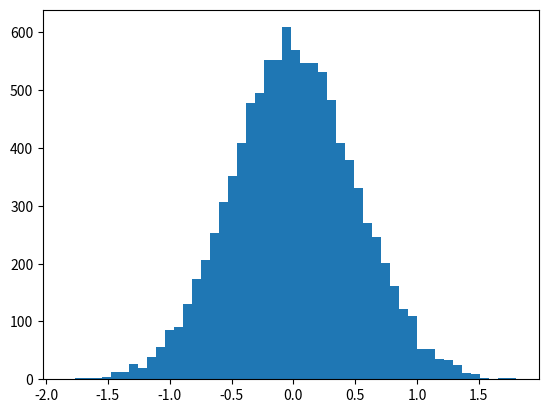

Python code for this plot:
import numpy as np
import matplotlib.pyplot as plt
import scipy.stats as st

vals = np.random.normal(0, 0.5, 10000)

plt.hist(vals, 50)

med1 = np.percentile(vals, 50)
med2 = np.median(vals)

print(np.percentile(vals, 90))
print(np.percentile(vals, 20))

print(med1 == med2)

min1 = np.percentile(vals, 0)
min2 = min(vals)

print(min1 == min2)

max1 = np.percentile(vals, 100)
max2 = max(vals)

print(max1 == max2)

#first moment
print(np.mean(vals))
#second moment
print(np.var(vals))
#third moment
print(st.skew(vals))
#fourth moment
print(st.kurtosis(vals))